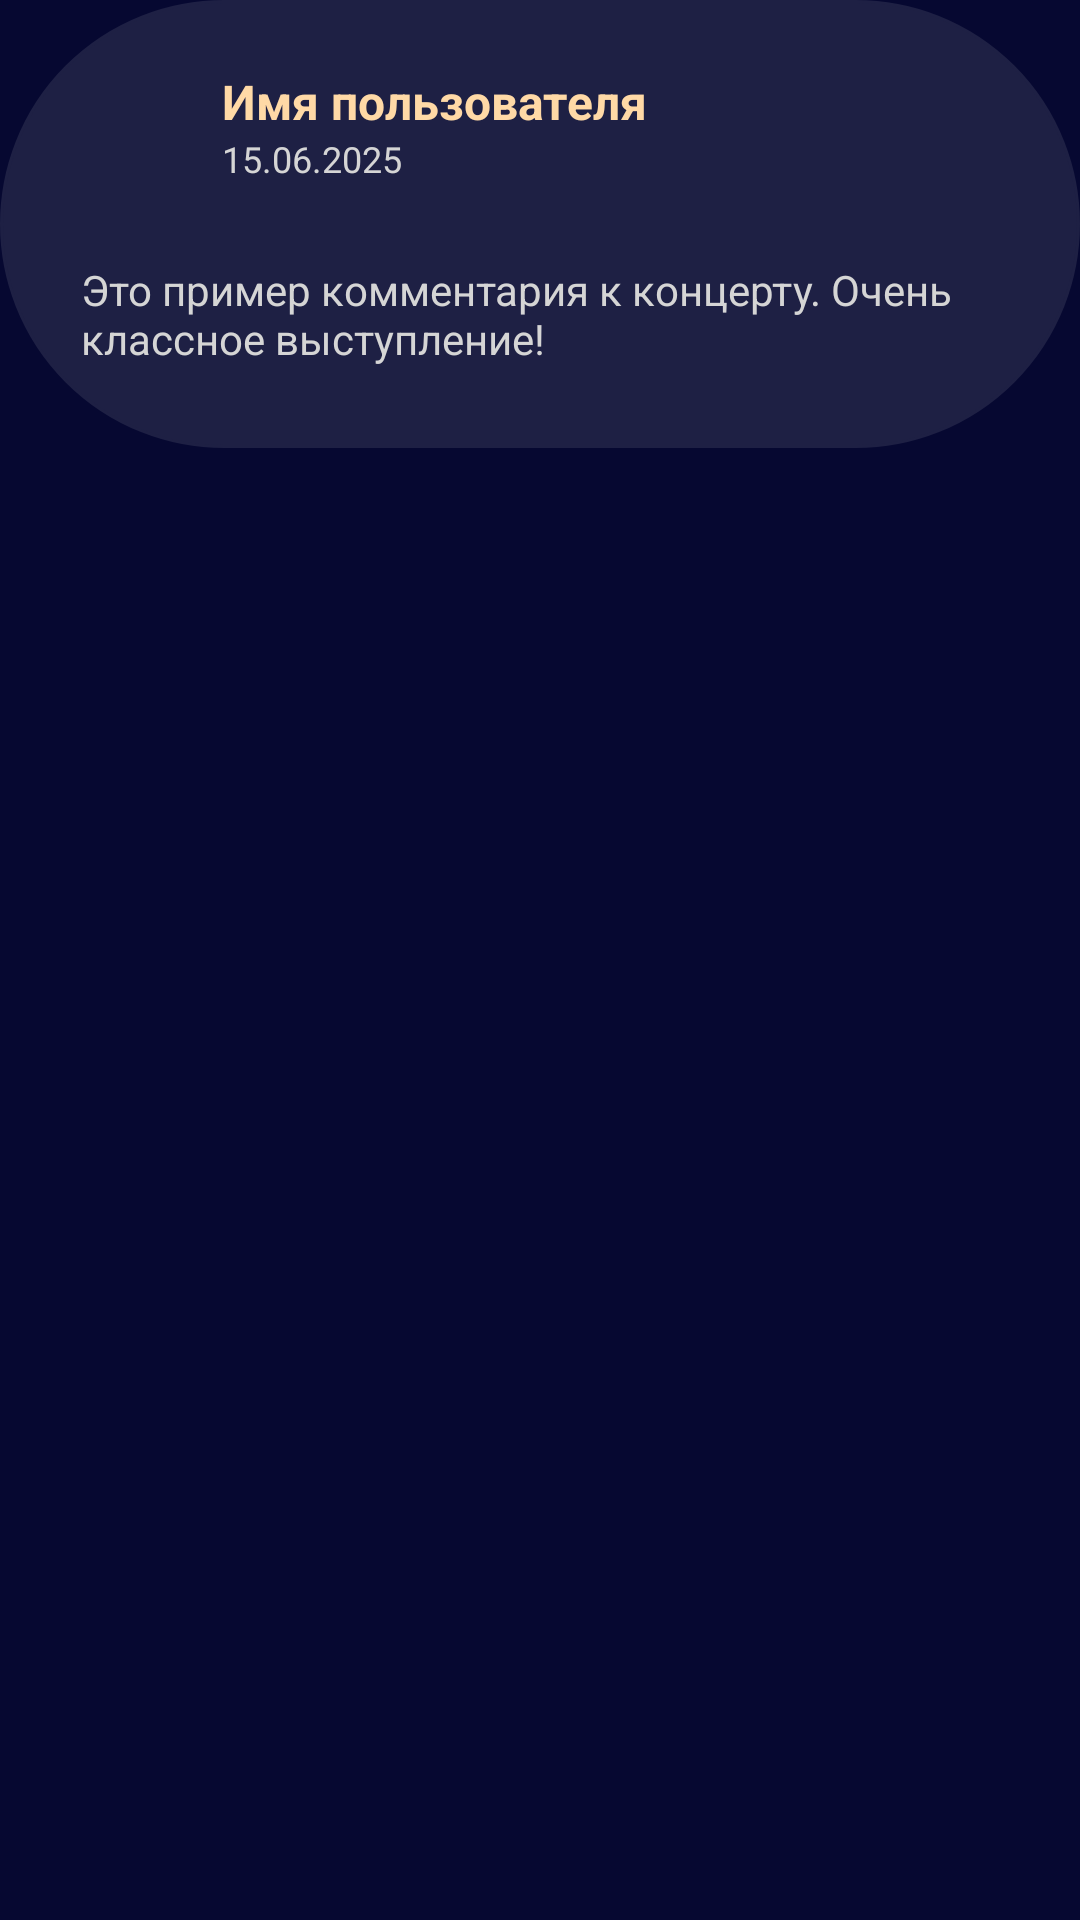

Reconstruct the res/layout file that produces this screen, plus the resources it refers to.
<!-- AndroidManifest.xml: application theme Base.Theme.MusementFrontend -->
<!-- res/layout/comment_item.xml -->
<?xml version="1.0" encoding="utf-8"?>
<androidx.constraintlayout.widget.ConstraintLayout
    xmlns:android="http://schemas.android.com/apk/res/android"
    xmlns:app="http://schemas.android.com/apk/res-auto"
    android:layout_width="match_parent"
    android:layout_height="wrap_content"
    android:layout_margin="20dp">

    <LinearLayout
        android:id="@+id/comment_container"
        android:orientation="vertical"
        android:padding="12dp"
        android:layout_width="0dp"
        android:layout_height="wrap_content"
        android:background="@drawable/rounded_rectangle"
        android:backgroundTint="@color/blue"
        app:layout_constraintTop_toTopOf="parent"
        app:layout_constraintStart_toStartOf="parent"
        app:layout_constraintEnd_toEndOf="parent">

        <LinearLayout
            android:orientation="horizontal"
            android:layout_width="match_parent"
            android:layout_height="wrap_content"
            android:gravity="center_vertical"
            android:layout_margin="10dp">

            <ImageView
                android:id="@+id/ivUserPhoto"
                android:layout_width="40dp"
                android:layout_height="40dp"
                android:layout_marginEnd="12dp"
                android:scaleType="centerCrop" />

            <LinearLayout
                android:orientation="vertical"
                android:layout_width="wrap_content"
                android:layout_height="wrap_content">

                <TextView
                    android:id="@+id/tvAuthor"
                    android:textStyle="bold"
                    android:textSize="16sp"
                    android:textColor="@color/light_orange"
                    android:layout_width="wrap_content"
                    android:layout_height="wrap_content"
                    android:text="Имя пользователя" />

                <TextView
                    android:id="@+id/tvDate"
                    android:textSize="12sp"
                    android:textColor="@color/light_gray"
                    android:layout_width="wrap_content"
                    android:layout_height="wrap_content"
                    android:text="15.06.2025" />
            </LinearLayout>
        </LinearLayout>

        <TextView
            android:id="@+id/tvCommentText"
            android:textSize="14sp"
            android:layout_marginTop="8dp"
            android:textColor="@color/light_gray"
            android:layout_width="match_parent"
            android:layout_height="wrap_content"
            android:text="Это пример комментария к концерту. Очень классное выступление!"
            android:layout_margin="15dp" />
    </LinearLayout>

</androidx.constraintlayout.widget.ConstraintLayout>
<!-- resources referenced by this layout -->
<resources>
  <color name="blue">#1E2044</color>
  <color name="light_gray">#D5D5D5</color>
  <color name="light_orange">#FFD9A6</color>
  <!-- drawable rounded_rectangle (drawable) -->
  <?xml version="1.0" encoding="utf-8"?>
  <shape xmlns:android="http://schemas.android.com/apk/res/android">
      <solid android:color="@color/light_orange"/>
      <corners android:radius="200dp"/>
      <stroke android:color="#000000" android:width="1dp"/>
  </shape>
  <style name="Base.Theme.MusementFrontend" parent="Theme.Material3.DayNight.NoActionBar">
          
          <item name="android:windowBackground">@color/dark_blue</item>
          <item name="android:windowAnimationStyle">@anim/no_animation</item>
  
      </style>
  <color name="dark_blue">#060831</color>
</resources>
